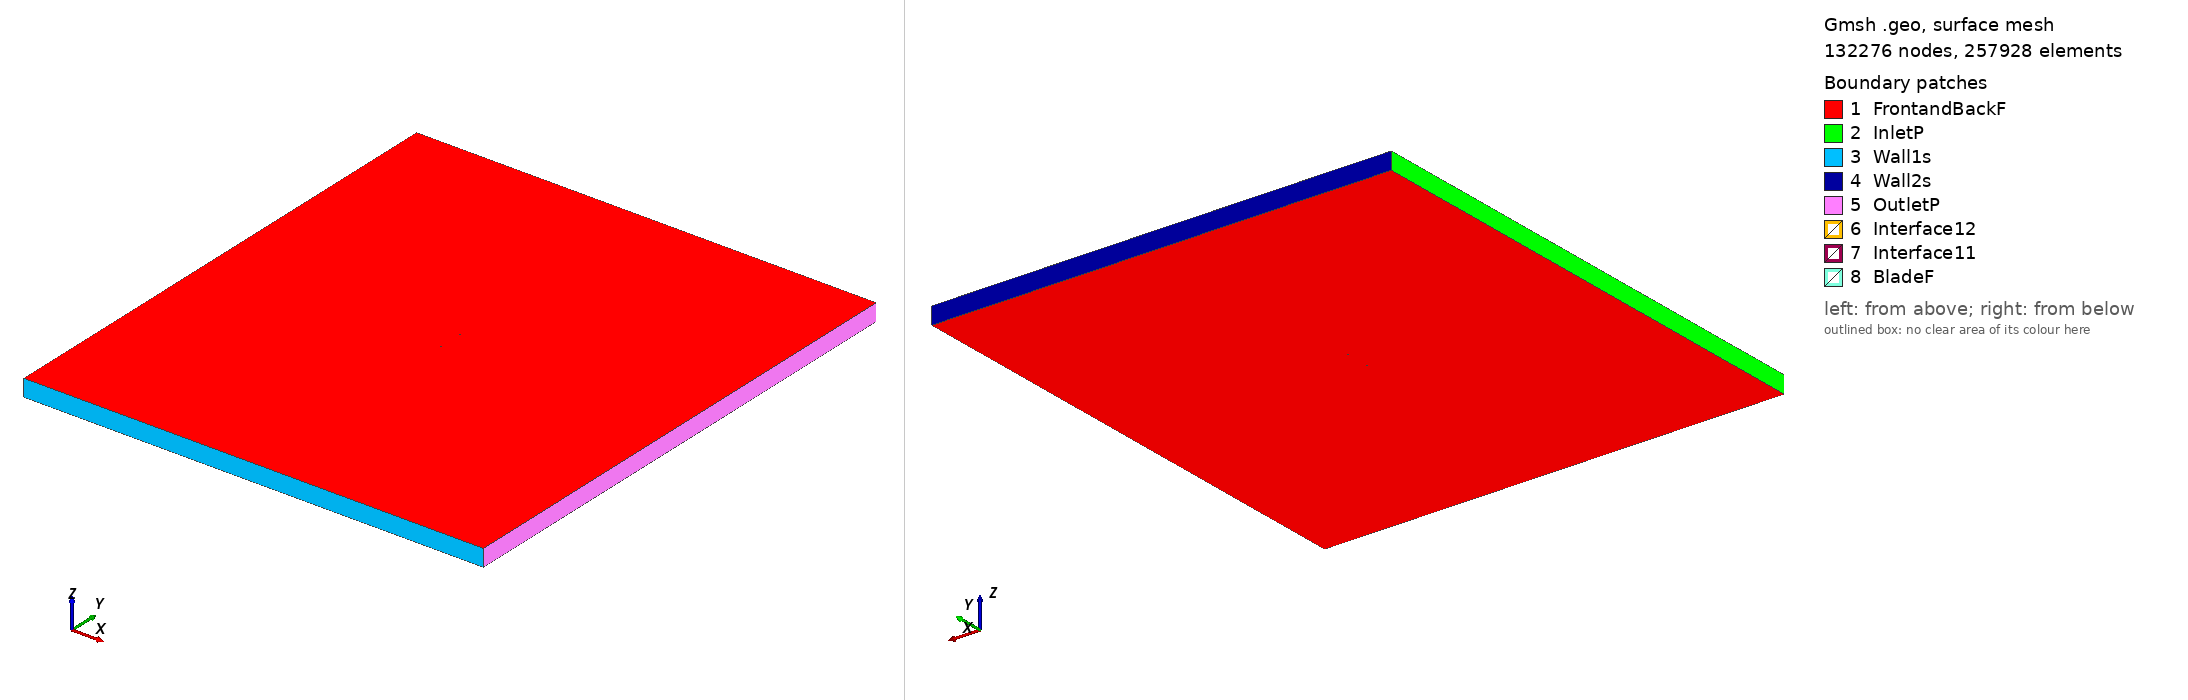

Gmsh geometry script, surface-meshed: 132276 nodes, 257928 surface elements. Boundary patches (legend numbers): 1 FrontandBackF, 2 InletP, 3 Wall1s, 4 Wall2s, 5 OutletP, 6 Interface12, 7 Interface11, 8 BladeF. Left view from above one corner, right view from below the opposite corner. Legend entries are the model's physical surfaces. The drawing asked Gmsh for element sizes between 1% and 20% of the model's largest extent; the script's own settings can give other sizes.

=== fx76mp120_tsr2_5.5916_aoa_5.0115.geo (drawn) ===
SetFactory("OpenCASCADE");

Point(1) = {0.075012, 0.724109, 0, 1.0};
Point(2) = {0.073294, 0.724846, 0, 1.0};
Point(3) = {0.070637, 0.725976, 0, 1.0};
Point(4) = {0.067707, 0.727213, 0, 1.0};
Point(5) = {0.064515, 0.728562, 0, 1.0};
Point(6) = {0.061075, 0.730016, 0, 1.0};
Point(7) = {0.057403, 0.731576, 0, 1.0};
Point(8) = {0.053516, 0.733232, 0, 1.0};
Point(9) = {0.049427, 0.734969, 0, 1.0};
Point(10) = {0.045151, 0.736744, 0, 1.0};
Point(11) = {0.040703, 0.738507, 0, 1.0};
Point(12) = {0.036100, 0.740210, 0, 1.0};
Point(13) = {0.031358, 0.741814, 0, 1.0};
Point(14) = {0.026494, 0.743293, 0, 1.0};
Point(15) = {0.021530, 0.744630, 0, 1.0};
Point(16) = {0.016485, 0.745817, 0, 1.0};
Point(17) = {0.011383, 0.746853, 0, 1.0};
Point(18) = {0.006246, 0.747740, 0, 1.0};
Point(19) = {0.001096, 0.748479, 0, 1.0};
Point(20) = {-0.004044, 0.749073, 0, 1.0};
Point(21) = {-0.009154, 0.749523, 0, 1.0};
Point(22) = {-0.014209, 0.749826, 0, 1.0};
Point(23) = {-0.019188, 0.749985, 0, 1.0};
Point(24) = {-0.024070, 0.750000, 0, 1.0};
Point(25) = {-0.028833, 0.749871, 0, 1.0};
Point(26) = {-0.033460, 0.749600, 0, 1.0};
Point(27) = {-0.037927, 0.749193, 0, 1.0};
Point(28) = {-0.042215, 0.748654, 0, 1.0};
Point(29) = {-0.046307, 0.747987, 0, 1.0};
Point(30) = {-0.050184, 0.747203, 0, 1.0};
Point(31) = {-0.053830, 0.746306, 0, 1.0};
Point(32) = {-0.057228, 0.745305, 0, 1.0};
Point(33) = {-0.060362, 0.744212, 0, 1.0};
Point(34) = {-0.063221, 0.743039, 0, 1.0};
Point(35) = {-0.065790, 0.741805, 0, 1.0};
Point(36) = {-0.068054, 0.740536, 0, 1.0};
Point(37) = {-0.070005, 0.739256, 0, 1.0};
Point(38) = {-0.071629, 0.737992, 0, 1.0};
Point(39) = {-0.072921, 0.736772, 0, 1.0};
Point(40) = {-0.073871, 0.735637, 0, 1.0};
Point(41) = {-0.074471, 0.734624, 0, 1.0};
Point(42) = {-0.074713, 0.733811, 0, 1.0};
Point(43) = {-0.074606, 0.733094, 0, 1.0};
Point(44) = {-0.074148, 0.732475, 0, 1.0};
Point(45) = {-0.073345, 0.731942, 0, 1.0};
Point(46) = {-0.072200, 0.731487, 0, 1.0};
Point(47) = {-0.070717, 0.731136, 0, 1.0};
Point(48) = {-0.068900, 0.730887, 0, 1.0};
Point(49) = {-0.066761, 0.730731, 0, 1.0};
Point(50) = {-0.064307, 0.730652, 0, 1.0};
Point(51) = {-0.061553, 0.730635, 0, 1.0};
Point(52) = {-0.058513, 0.730655, 0, 1.0};
Point(53) = {-0.055198, 0.730698, 0, 1.0};
Point(54) = {-0.051626, 0.730756, 0, 1.0};
Point(55) = {-0.047812, 0.730817, 0, 1.0};
Point(56) = {-0.043774, 0.730873, 0, 1.0};
Point(57) = {-0.039530, 0.730916, 0, 1.0};
Point(58) = {-0.035096, 0.730937, 0, 1.0};
Point(59) = {-0.030494, 0.730930, 0, 1.0};
Point(60) = {-0.025745, 0.730892, 0, 1.0};
Point(61) = {-0.020869, 0.730817, 0, 1.0};
Point(62) = {-0.015885, 0.730705, 0, 1.0};
Point(63) = {-0.010818, 0.730556, 0, 1.0};
Point(64) = {-0.005684, 0.730369, 0, 1.0};
Point(65) = {-0.000511, 0.730148, 0, 1.0};
Point(66) = {0.004681, 0.729893, 0, 1.0};
Point(67) = {0.009871, 0.729609, 0, 1.0};
Point(68) = {0.015037, 0.729298, 0, 1.0};
Point(69) = {0.020157, 0.728965, 0, 1.0};
Point(70) = {0.025207, 0.728617, 0, 1.0};
Point(71) = {0.030169, 0.728256, 0, 1.0};
Point(72) = {0.035020, 0.727888, 0, 1.0};
Point(73) = {0.039739, 0.727514, 0, 1.0};
Point(74) = {0.044308, 0.727133, 0, 1.0};
Point(75) = {0.048705, 0.726730, 0, 1.0};
Point(76) = {0.052907, 0.726298, 0, 1.0};
Point(77) = {0.056900, 0.725831, 0, 1.0};
Point(78) = {0.060664, 0.725326, 0, 1.0};
Point(79) = {0.064184, 0.724786, 0, 1.0};
Point(80) = {0.067445, 0.724217, 0, 1.0};
Point(81) = {0.070431, 0.723627, 0, 1.0};
Point(82) = {0.073134, 0.723030, 0, 1.0};
Point(83) = {0.074881, 0.722623, 0, 1.0};
Point(84) = {-0.075012, -0.724109, 0, 1.0};
Point(85) = {-0.073294, -0.724846, 0, 1.0};
Point(86) = {-0.070637, -0.725976, 0, 1.0};
Point(87) = {-0.067707, -0.727213, 0, 1.0};
Point(88) = {-0.064515, -0.728562, 0, 1.0};
Point(89) = {-0.061075, -0.730016, 0, 1.0};
Point(90) = {-0.057403, -0.731576, 0, 1.0};
Point(91) = {-0.053516, -0.733232, 0, 1.0};
Point(92) = {-0.049427, -0.734969, 0, 1.0};
Point(93) = {-0.045151, -0.736744, 0, 1.0};
Point(94) = {-0.040703, -0.738507, 0, 1.0};
Point(95) = {-0.036100, -0.740210, 0, 1.0};
Point(96) = {-0.031358, -0.741814, 0, 1.0};
Point(97) = {-0.026494, -0.743293, 0, 1.0};
Point(98) = {-0.021530, -0.744630, 0, 1.0};
Point(99) = {-0.016485, -0.745817, 0, 1.0};
Point(100) = {-0.011383, -0.746853, 0, 1.0};
Point(101) = {-0.006246, -0.747740, 0, 1.0};
Point(102) = {-0.001096, -0.748479, 0, 1.0};
Point(103) = {0.004044, -0.749073, 0, 1.0};
Point(104) = {0.009154, -0.749523, 0, 1.0};
Point(105) = {0.014209, -0.749826, 0, 1.0};
Point(106) = {0.019188, -0.749985, 0, 1.0};
Point(107) = {0.024070, -0.750000, 0, 1.0};
Point(108) = {0.028833, -0.749871, 0, 1.0};
Point(109) = {0.033460, -0.749600, 0, 1.0};
Point(110) = {0.037927, -0.749193, 0, 1.0};
Point(111) = {0.042215, -0.748654, 0, 1.0};
Point(112) = {0.046307, -0.747987, 0, 1.0};
Point(113) = {0.050184, -0.747203, 0, 1.0};
Point(114) = {0.053830, -0.746306, 0, 1.0};
Point(115) = {0.057228, -0.745305, 0, 1.0};
Point(116) = {0.060362, -0.744212, 0, 1.0};
Point(117) = {0.063221, -0.743039, 0, 1.0};
Point(118) = {0.065790, -0.741805, 0, 1.0};
Point(119) = {0.068054, -0.740536, 0, 1.0};
Point(120) = {0.070005, -0.739256, 0, 1.0};
Point(121) = {0.071629, -0.737992, 0, 1.0};
Point(122) = {0.072921, -0.736772, 0, 1.0};
Point(123) = {0.073871, -0.735637, 0, 1.0};
Point(124) = {0.074471, -0.734624, 0, 1.0};
Point(125) = {0.074713, -0.733811, 0, 1.0};
Point(126) = {0.074606, -0.733094, 0, 1.0};
Point(127) = {0.074148, -0.732475, 0, 1.0};
Point(128) = {0.073345, -0.731942, 0, 1.0};
Point(129) = {0.072200, -0.731487, 0, 1.0};
Point(130) = {0.070717, -0.731136, 0, 1.0};
Point(131) = {0.068900, -0.730887, 0, 1.0};
Point(132) = {0.066761, -0.730731, 0, 1.0};
Point(133) = {0.064307, -0.730652, 0, 1.0};
Point(134) = {0.061553, -0.730635, 0, 1.0};
Point(135) = {0.058513, -0.730655, 0, 1.0};
Point(136) = {0.055198, -0.730698, 0, 1.0};
Point(137) = {0.051626, -0.730756, 0, 1.0};
Point(138) = {0.047812, -0.730817, 0, 1.0};
Point(139) = {0.043774, -0.730873, 0, 1.0};
Point(140) = {0.039530, -0.730916, 0, 1.0};
Point(141) = {0.035096, -0.730937, 0, 1.0};
Point(142) = {0.030494, -0.730930, 0, 1.0};
Point(143) = {0.025745, -0.730892, 0, 1.0};
Point(144) = {0.020869, -0.730817, 0, 1.0};
Point(145) = {0.015885, -0.730705, 0, 1.0};
Point(146) = {0.010818, -0.730556, 0, 1.0};
Point(147) = {0.005684, -0.730369, 0, 1.0};
Point(148) = {0.000511, -0.730148, 0, 1.0};
Point(149) = {-0.004681, -0.729893, 0, 1.0};
Point(150) = {-0.009871, -0.729609, 0, 1.0};
Point(151) = {-0.015037, -0.729298, 0, 1.0};
Point(152) = {-0.020157, -0.728965, 0, 1.0};
Point(153) = {-0.025207, -0.728617, 0, 1.0};
Point(154) = {-0.030169, -0.728256, 0, 1.0};
Point(155) = {-0.035020, -0.727888, 0, 1.0};
Point(156) = {-0.039739, -0.727514, 0, 1.0};
Point(157) = {-0.044308, -0.727133, 0, 1.0};
Point(158) = {-0.048705, -0.726730, 0, 1.0};
Point(159) = {-0.052907, -0.726298, 0, 1.0};
Point(160) = {-0.056900, -0.725831, 0, 1.0};
Point(161) = {-0.060664, -0.725326, 0, 1.0};
Point(162) = {-0.064184, -0.724786, 0, 1.0};
Point(163) = {-0.067445, -0.724217, 0, 1.0};
Point(164) = {-0.070431, -0.723627, 0, 1.0};
Point(165) = {-0.073134, -0.723030, 0, 1.0};
Point(166) = {-0.074881, -0.722623, 0, 1.0};

// Lines: first blade (splines 1-4)
Spline(1) = {1:26};
Spline(2) = {26:58};
Spline(3) = {58:83};
Spline(4) = {83,1};

// Lines: second blade (splines 5-8)
Spline(5) = {84:109};
Spline(6) = {109:141};
Spline(7) = {141:166};
Spline(8) = {166,84};

// Outer domain (points 20001-4 and lines)
Point(167) = {-13.50000000, -15.00000000, 0, 1.0};
Point(168) = {-13.50000000, 15.00000000, 0, 1.0};
Point(169) = {13.50000000, 15.00000000, 0, 1.0};
Point(170) = {13.50000000, -15.00000000, 0, 1.0};
Line(11) = {167, 168};
Line(12) = {168, 169};
Line(13) = {169, 170};
Line(14) = {167, 170};

// Interface (between moving and stationary domain) (circles)
Circle(9) = {0, 0, 0, 0.80000000, 0, 2*Pi};
Circle(10) = {0, 0, 0, 0.80000000, 0, 2*Pi};

// Loops collect Lines/Splines/etc (blade1, blade2, domain, first circle)
Line Loop(1) = {1:4};
Line Loop(2) = {5:8};
Line Loop(3) = {11,12,13,-14};
Line Loop(4) = {9};

// BooleanDifference cuts out the circle/interface from the domain
Plane Surface(1) = {3};
Plane Surface(2) = {4};
BooleanDifference{ Surface{1}; Delete;}{ Surface{2}; Delete;}

// This one cuts out the blades from the inner circle/interface
Line Loop(6) = {10};
Plane Surface(5) = {6};
Plane Surface(6) = {1};
Plane Surface(7) = {2};
BooleanDifference{ Surface{5}; Delete;}{ Surface{6,7}; Delete;}

// extrude to 3rd dimension
Extrude {0, 0, 1} {Surface{1}; Surface{5}; Layers{1}; Recombine;}

// Physical Surfaces are the named boundaries (patches)
Physical Surface("Interface11") = {12};
Physical Surface("Interface12") = {10};

// sides of domain
Physical Surface("InletP") = {6};
Physical Surface("OutletP") = {9};

// top and bottom of domain
Physical Surface("Wall1s") = {7};
Physical Surface("Wall2s") = {8};

// Check FrontandBackF by ensuring there is nothing in the 3rd dimension
Physical Surface("FrontandBackF") = {1,11,5,21};
Physical Surface("BladeF") = {13:20};
Physical Volume("Turbine") = {2};
Physical Volume("Farfield") = {1};

// settings for airfoil boundary layer
Field[1] = BoundaryLayer;
Field[1].EdgesList = {1:8};
Field[1].hwall_n = 1e-3;
Field[1].thickness = 1.5e-2;
Field[1].ratio = 1.05;
Field[1].Quads = 1;
BoundaryLayer Field = 1;

// control points for mesh (blade and interface)
// floor((arc length / 1.5mm)/ 6) -> Transfinite Line
Transfinite Line {1,2,3,5,6,7} = 34 Using Progression 1;
Transfinite Line {4,8} = 2 Using Progression 1;
Transfinite Line {9, 15} = 800 Using Progression 1;

// For more information on gmsh syntax, visit http://gmsh.info/doc/texinfo/gmsh.html
